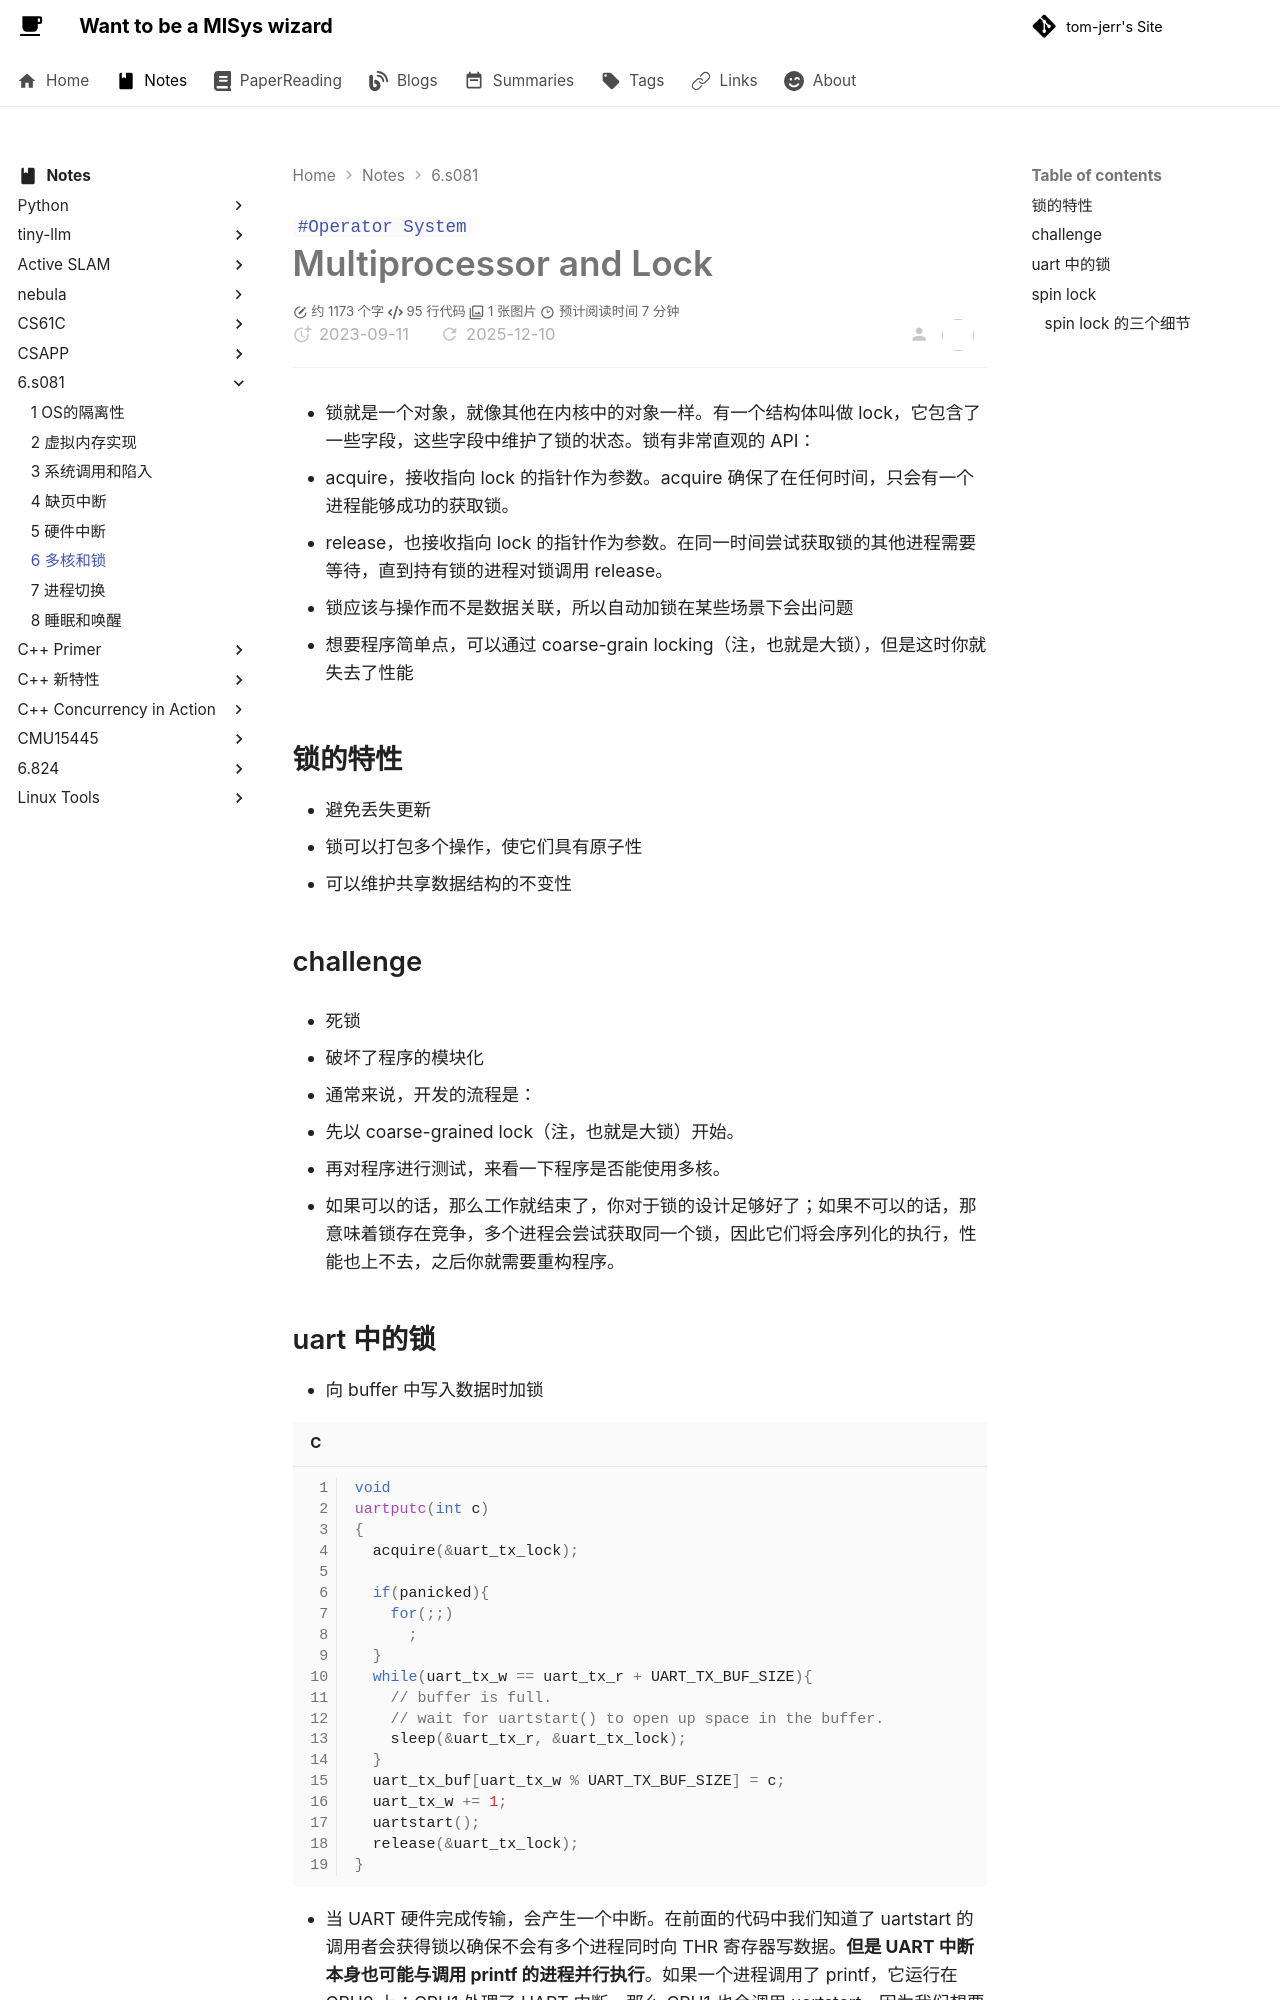

repository: tom-jerr/tom-jerr.github.io · page: notes/6.s081/6-多核和锁/index.html · generator: mkdocs

---

title: 6-多核和锁
created: 2023-09-11
tags:

- Operator System

---

# Multiprocessor and Lock

- 锁就是一个对象，就像其他在内核中的对象一样。有一个结构体叫做 lock，它包含了一些字段，这些字段中维护了锁的状态。锁有非常直观的 API：

  - acquire，接收指向 lock 的指针作为参数。acquire 确保了在任何时间，只会有一个进程能够成功的获取锁。
  - release，也接收指向 lock 的指针作为参数。在同一时间尝试获取锁的其他进程需要等待，直到持有锁的进程对锁调用 release。

- 锁应该与操作而不是数据关联，所以自动加锁在某些场景下会出问题

- 想要程序简单点，可以通过 coarse-grain locking（注，也就是大锁），但是这时你就失去了性能

## 锁的特性

- 避免丢失更新
- 锁可以打包多个操作，使它们具有原子性
- 可以维护共享数据结构的不变性

## challenge

- 死锁

- 破坏了程序的模块化

- 通常来说，开发的流程是：

  - 先以 coarse-grained lock（注，也就是大锁）开始。
  - 再对程序进行测试，来看一下程序是否能使用多核。
  - 如果可以的话，那么工作就结束了，你对于锁的设计足够好了；如果不可以的话，那意味着锁存在竞争，多个进程会尝试获取同一个锁，因此它们将会序列化的执行，性能也上不去，之后你就需要重构程序。

## uart 中的锁

- 向 buffer 中写入数据时加锁

```c
void
uartputc(int c)
{
  acquire(&uart_tx_lock);

  if(panicked){
    for(;;)
      ;
  }
  while(uart_tx_w == uart_tx_r + UART_TX_BUF_SIZE){
    // buffer is full.
    // wait for uartstart() to open up space in the buffer.
    sleep(&uart_tx_r, &uart_tx_lock);
  }
  uart_tx_buf[uart_tx_w % UART_TX_BUF_SIZE] = c;
  uart_tx_w += 1;
  uartstart();
  release(&uart_tx_lock);
}
```

- 当 UART 硬件完成传输，会产生一个中断。在前面的代码中我们知道了 uartstart 的调用者会获得锁以确保不会有多个进程同时向 THR 寄存器写数据。**但是 UART 中断本身也可能与调用 printf 的进程并行执行**。如果一个进程调用了 printf，它运行在 CPU0 上；CPU1 处理了 UART 中断，那么 CPU1 也会调用 uartstart。因为我们想要确保对于 THR 寄存器只有一个写入者，同时也确保传输缓存的特性不变（注，这里指的是在 uartstart 中对于 uart_tx_r 指针的更新），我们需要在中断处理函数中也获取锁。

```c
void
uartintr(void)
{
  // read and process incoming characters.
  while(1){
    int c = uartgetc();
    if(c == -1)
      break;
    consoleintr(c);
  }

  // send buffered characters.
  acquire(&uart_tx_lock);
  uartstart();
  release(&uart_tx_lock);
}
```
